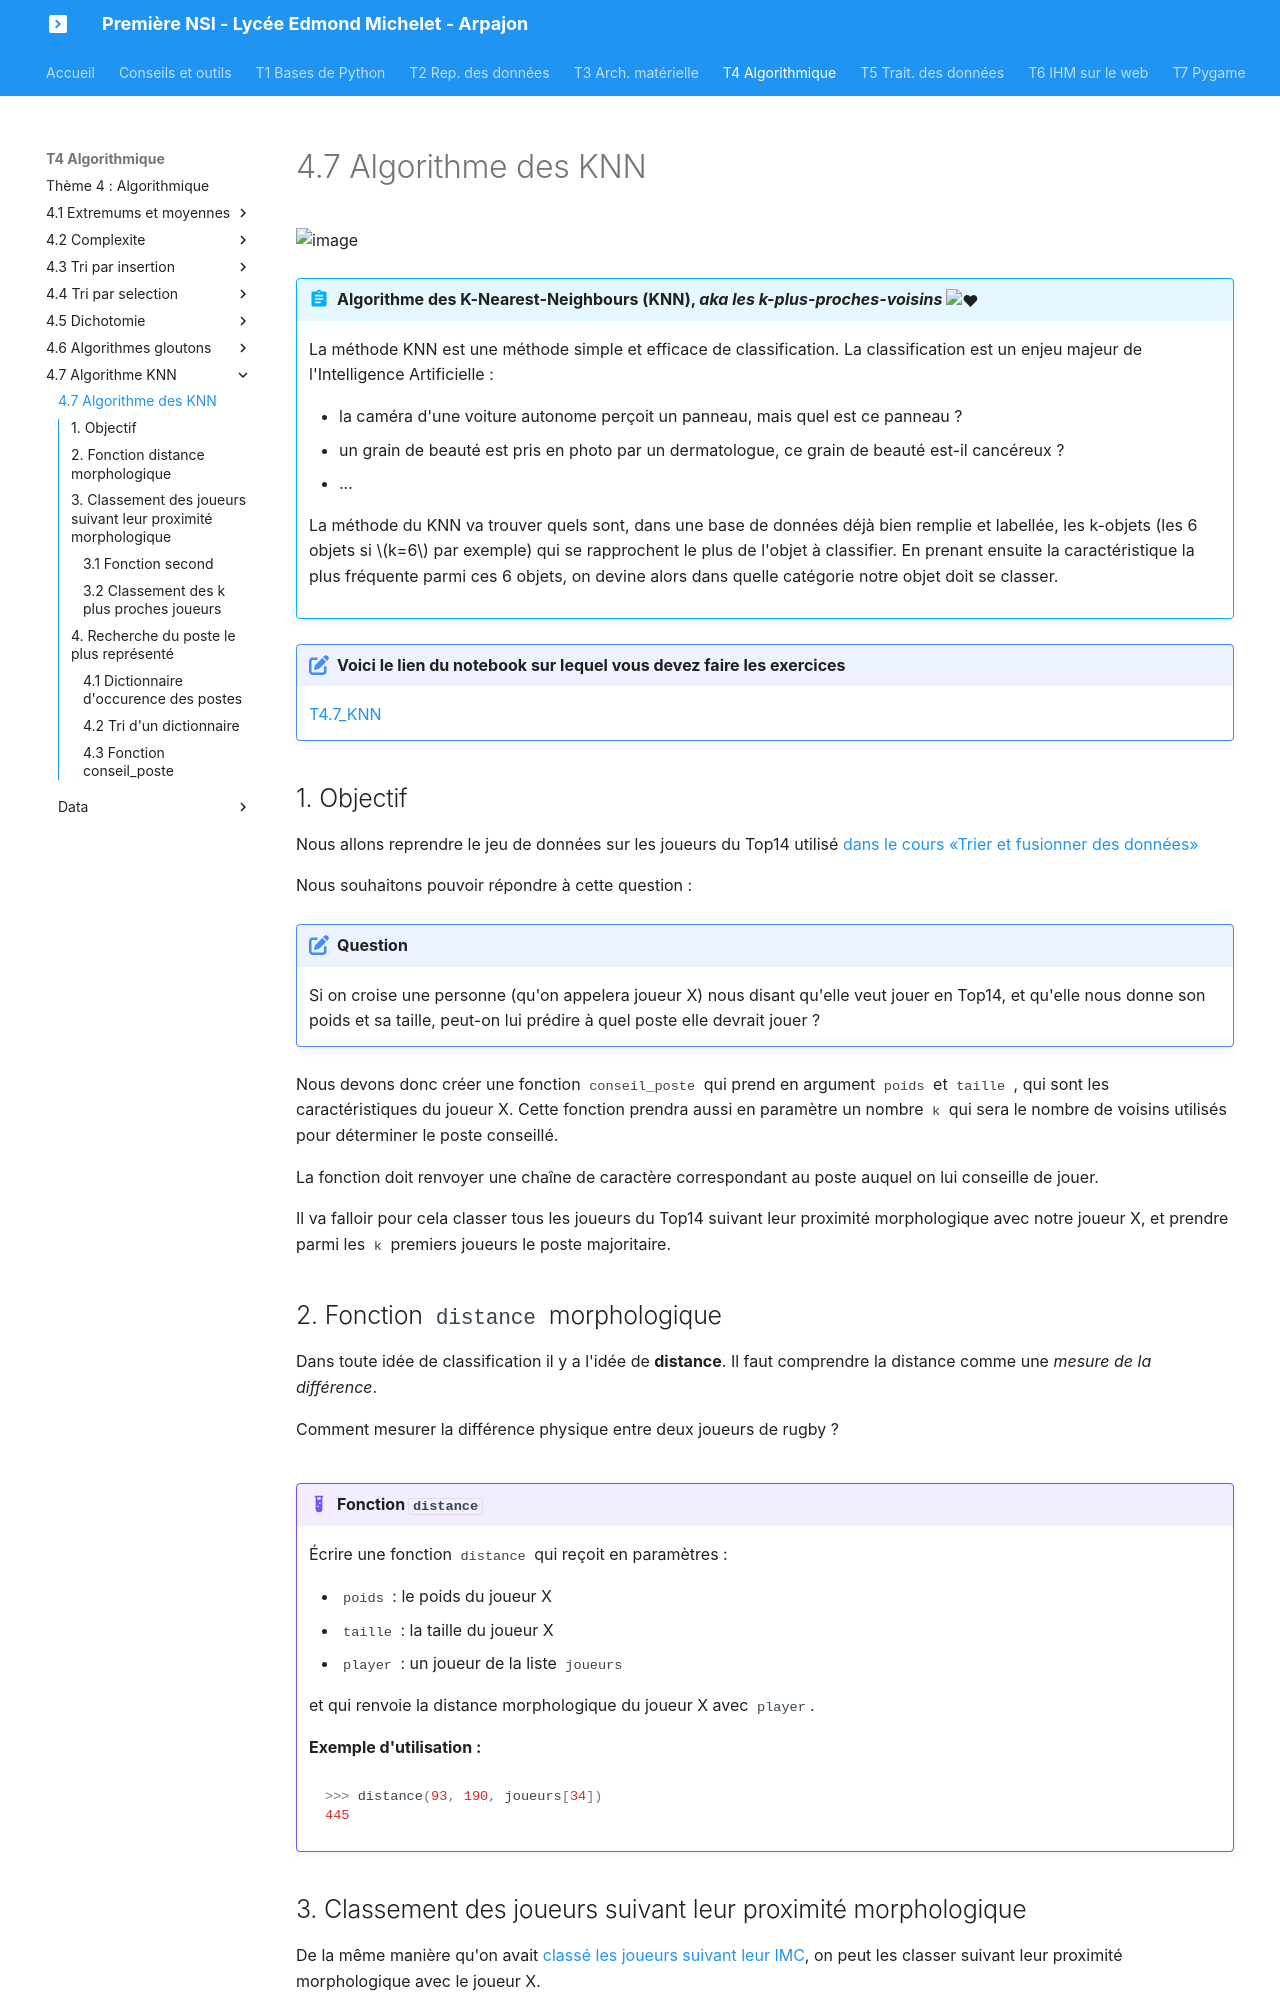

repository: nsimichelet91/1NSI · page: T4_Algorithmique/4.7_Algorithme_KNN/cours/index.html · generator: mkdocs

# 4.7 Algorithme des KNN

![image](data/BO.png){: .center}

!!! abstract "Algorithme des K-Nearest-Neighbours (KNN), *aka les k-plus-proches-voisins* :heart:"
    La méthode KNN est une méthode simple et efficace de classification. La classification est un enjeu majeur de l'Intelligence Artificielle :

    - la caméra d'une voiture autonome perçoit un panneau, mais quel est ce panneau ?
    - un grain de beauté est pris en photo par un dermatologue, ce grain de beauté est-il cancéreux ?
    - ...

    La méthode du KNN va trouver quels sont, dans une base de données déjà bien remplie et labellée, les k-objets (les 6 objets si $k=6$ par exemple) qui se rapprochent le plus de l'objet à classifier. En prenant ensuite la caractéristique la plus fréquente parmi ces 6 objets, on devine alors dans quelle catégorie notre objet doit se classer.


    ![](data/picKNN.png){: .center}


!!! note "Voici le lien du notebook sur lequel vous devez faire les exercices"
	[T4.7_KNN](https://capytale2.ac-paris.fr/web/c/94a6-1682854){: target = "_blank"} 

## 1. Objectif 
Nous allons reprendre le jeu de données sur les joueurs du Top14 utilisé [dans le cours «Trier et fusionner des données»](https://nsimichelet91.github.io/1NSI/T5_Traitement_de_donnees/5.2_Trier_et_fusionner_des_donnees/cours/){. target="_blank"}

Nous souhaitons pouvoir répondre à cette question :

!!! note "Question"
    Si on croise une personne (qu'on appelera joueur X) nous disant qu'elle veut jouer en Top14, et qu'elle nous donne son poids et sa taille, peut-on lui prédire à quel poste elle devrait jouer ?

Nous devons donc créer une fonction `conseil_poste` qui prend en argument `poids` et `taille` , qui sont les caractéristiques du joueur X. Cette fonction prendra aussi en paramètre un nombre ```k``` qui sera le nombre de voisins utilisés pour déterminer le poste conseillé.

La fonction doit renvoyer une chaîne de caractère correspondant au poste auquel on lui conseille de jouer.


Il va falloir pour cela classer tous les joueurs du Top14 suivant leur proximité morphologique avec notre joueur X, et prendre parmi les ```k``` premiers joueurs le poste majoritaire.
